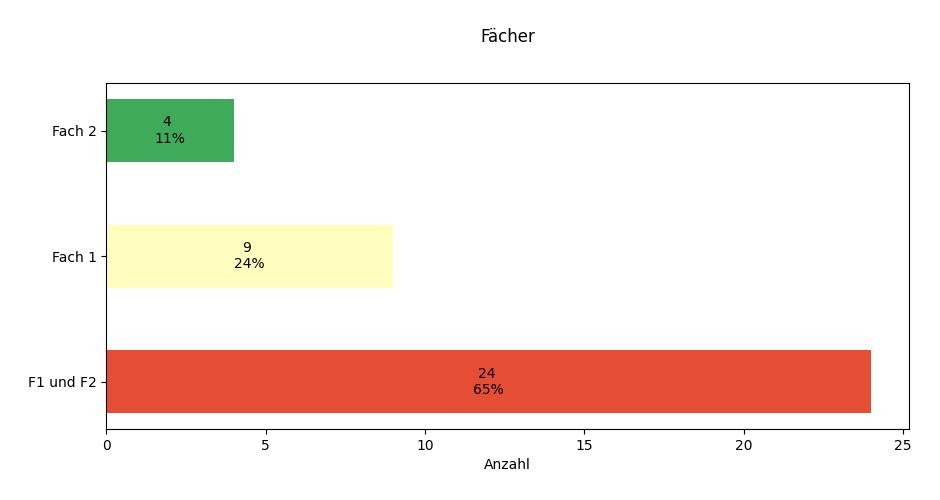

Values plotted in this chart, from the file beside it:
, results
F1 und F2, 24
Fach 1, 9
Fach 2, 4
